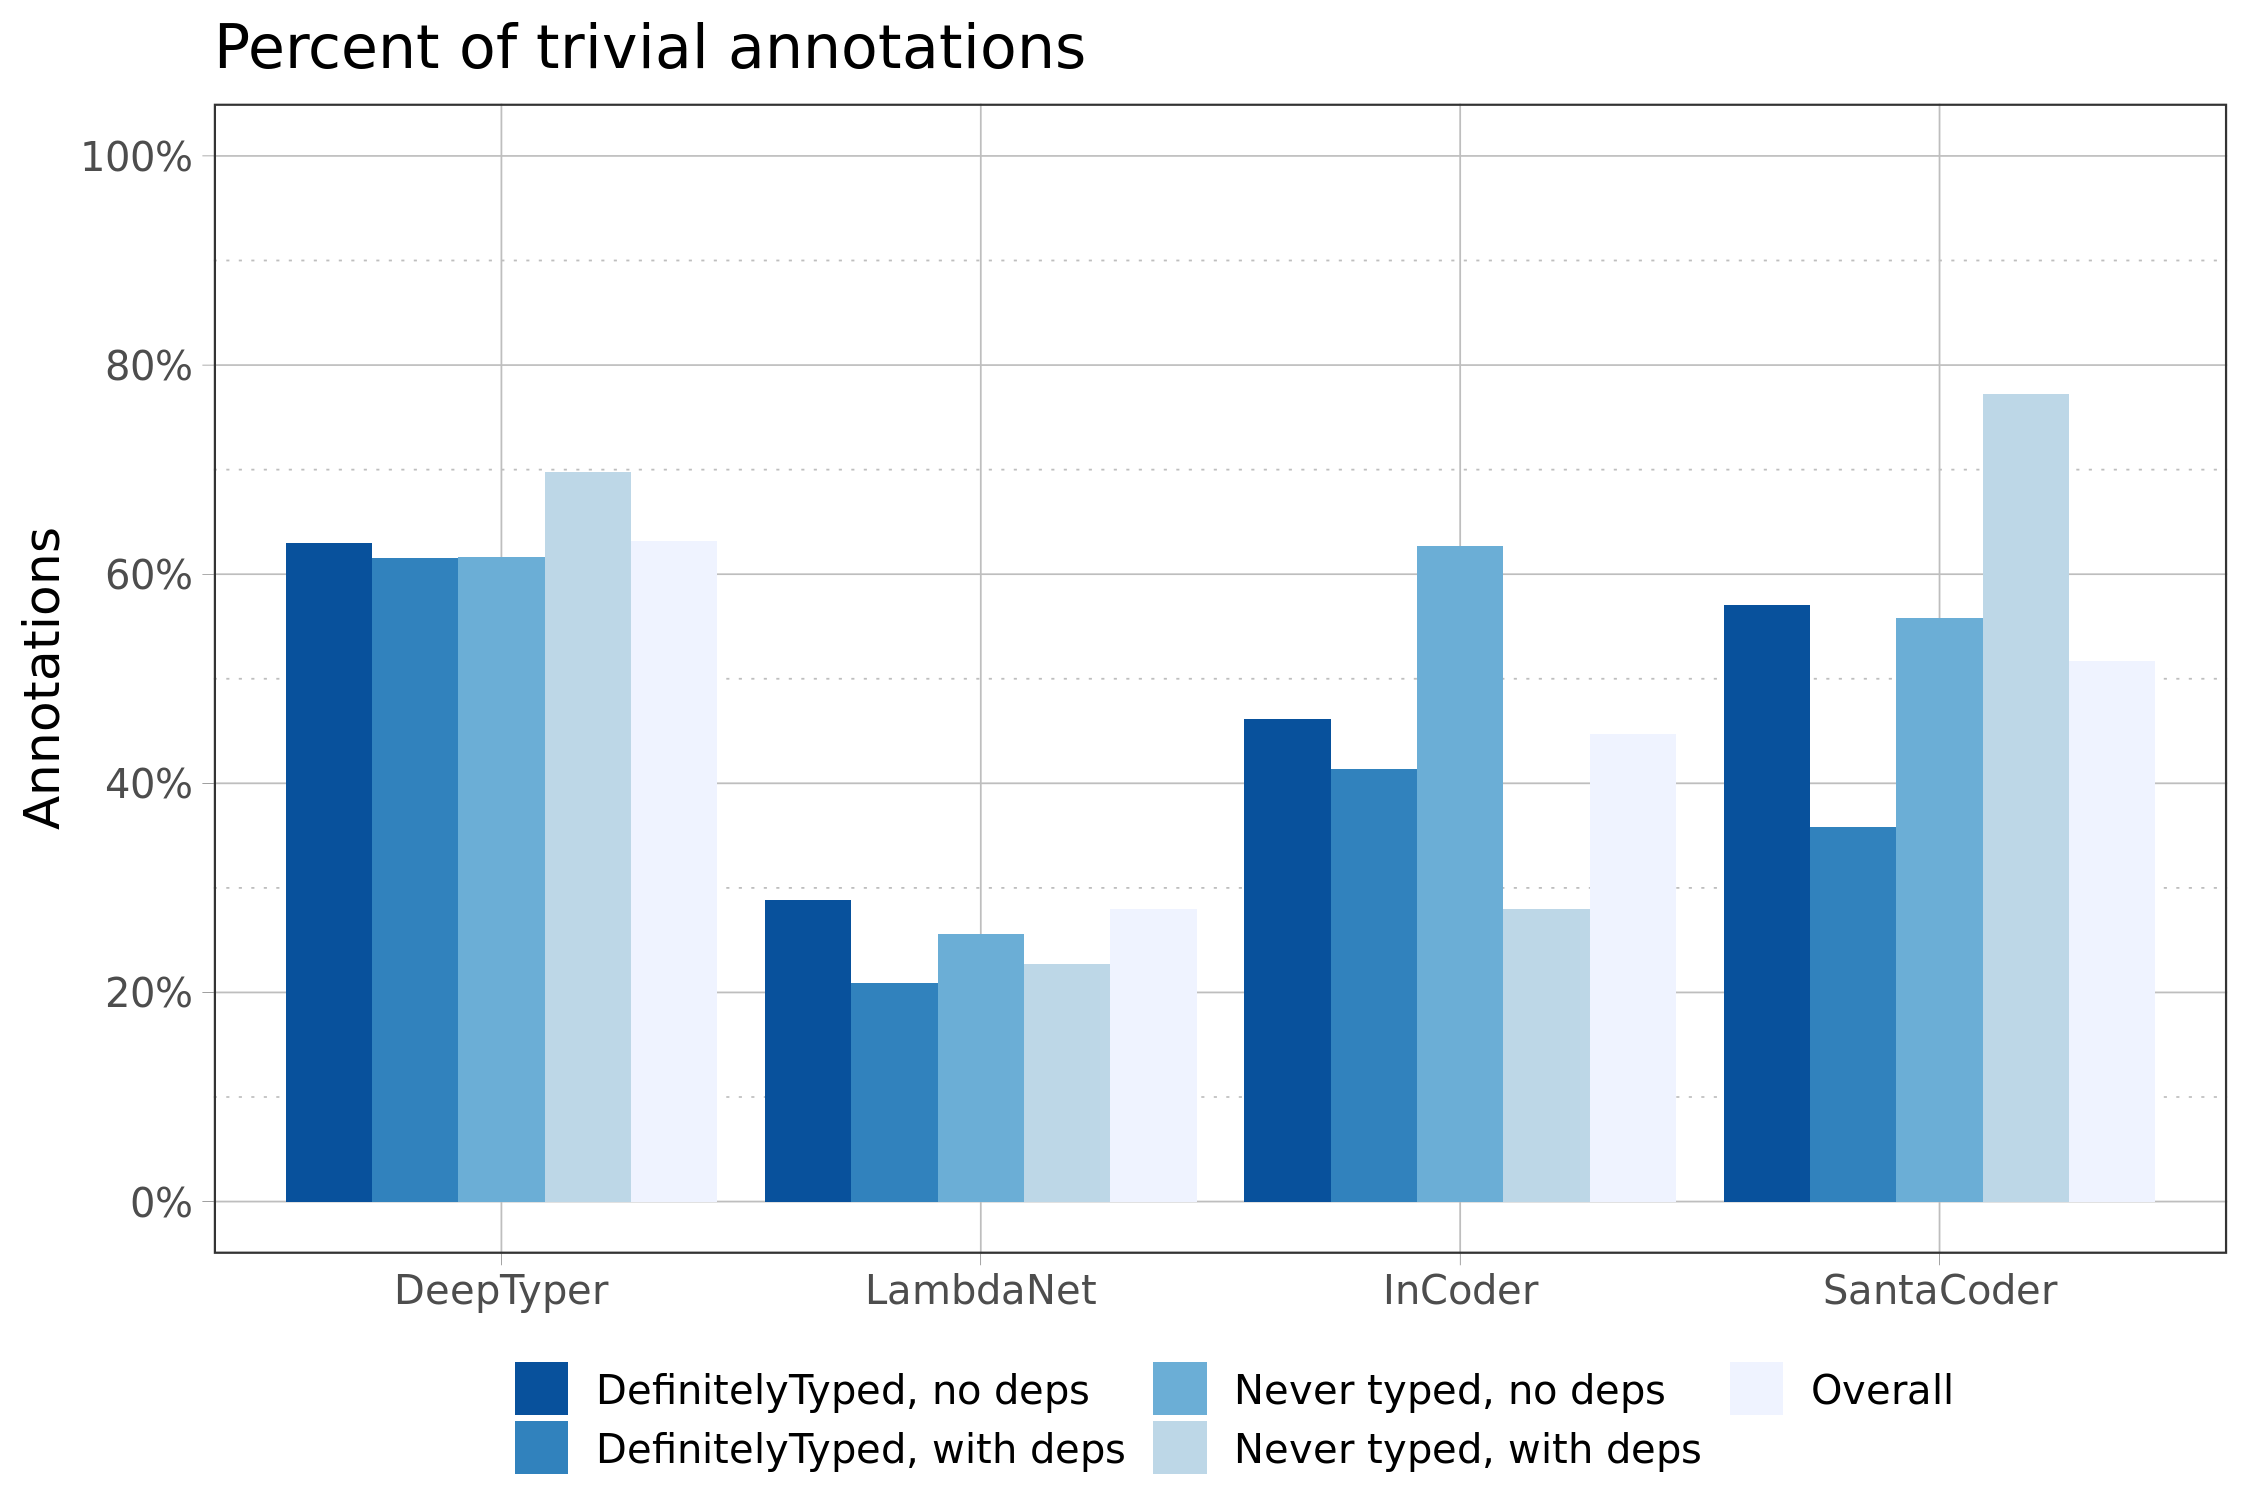

The table this chart was drawn from, first rows:
Dataset, dt.trivial, dt.n, dt.pct, ln.trivial, ln.n, ln.pct, ic.trivial, ic.n, ic.pct, sc.trivial, sc.n, sc.pct
DefinitelyTyped, no deps, 749, 1,189, 63.0, 279, 968, 28.8, 664, 1,439, 46.1, 1,101, 1,929, 57.1
DefinitelyTyped, with deps, 101, 164, 61.6, 9, 43, 20.9, 288, 696, 41.4, 265, 739, 35.9
Never typed, no deps, 204, 331, 61.6, 21, 82, 25.6, 42, 67, 62.7, 110, 197, 55.8
Never typed, with deps, 106, 152, 69.7, 15, 66, 22.7, 14, 50, 28.0, 17, 22, 77.3
Overall, 1,160, 1,836, 63.2, 324, 1,159, 28.0, 1,008, 2,252, 44.8, 1,493, 2,887, 51.7
